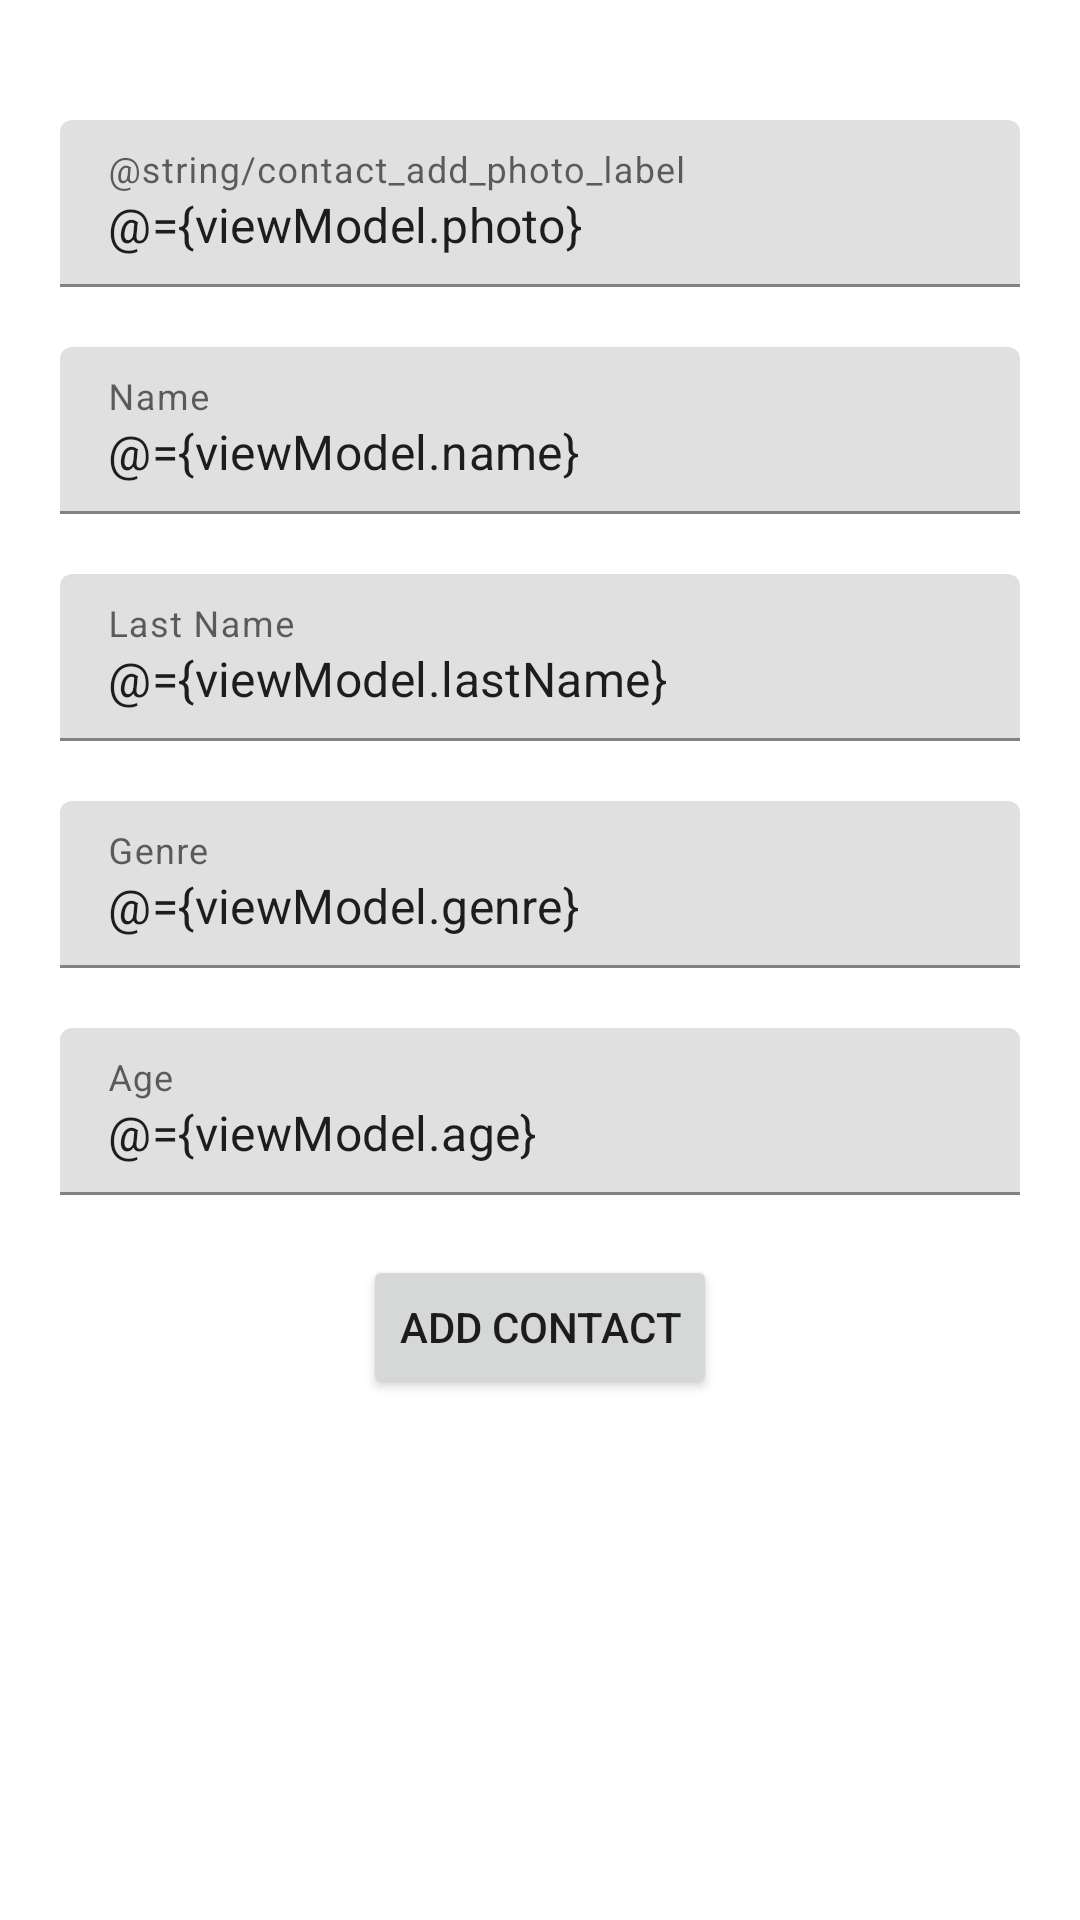

Reconstruct the res/layout file that produces this screen, plus the resources it refers to.
<!-- AndroidManifest.xml: application theme Theme.AndroidContactsApp -->
<!-- res/layout/add_contact_activity_layout.xml -->
<?xml version="1.0" encoding="utf-8"?>
<layout xmlns:android="http://schemas.android.com/apk/res/android"
    xmlns:app="http://schemas.android.com/apk/res-auto"
    xmlns:tools="http://schemas.android.com/tools">

    <data>

        <variable
            name="viewModel"
            type="com.r2devpros.android_contactsapp.presentation.addContact.AddContactViewModel" />
    </data>

    <androidx.constraintlayout.widget.ConstraintLayout
        android:layout_width="match_parent"
        android:layout_height="match_parent"
        android:padding="20dp"
        tools:context=".presentation.addContact.AddContactActivity">

        <com.google.android.material.textfield.TextInputLayout
            android:id="@+id/tilPhoto"
            android:layout_width="match_parent"
            android:layout_height="wrap_content"
            android:layout_marginTop="20dp"
            android:hint="@string/contact_add_photo_label"
            app:layout_constraintTop_toTopOf="parent">

            <com.google.android.material.textfield.TextInputEditText
                android:id="@+id/tvPhotoUrl"
                android:layout_width="match_parent"
                android:layout_height="wrap_content"
                android:inputType="textPersonName"
                android:text="@={viewModel.photo}" />

        </com.google.android.material.textfield.TextInputLayout>

        <com.google.android.material.textfield.TextInputLayout
            android:id="@+id/tilName"
            android:layout_width="match_parent"
            android:layout_height="wrap_content"
            android:layout_marginTop="20dp"
            android:hint="@string/contact_add_name_label"
            app:layout_constraintTop_toBottomOf="@id/tilPhoto">

            <com.google.android.material.textfield.TextInputEditText
                android:id="@+id/tvName"
                android:layout_width="match_parent"
                android:layout_height="wrap_content"
                android:inputType="textPersonName"
                android:text="@={viewModel.name}" />

        </com.google.android.material.textfield.TextInputLayout>

        <com.google.android.material.textfield.TextInputLayout
            android:id="@+id/tilLastName"
            android:layout_width="match_parent"
            android:layout_height="wrap_content"
            android:layout_marginTop="20dp"
            android:hint="@string/contact_add_last_name_label"
            app:layout_constraintTop_toBottomOf="@id/tilName">

            <com.google.android.material.textfield.TextInputEditText
                android:id="@+id/tvLastName"
                android:layout_width="match_parent"
                android:layout_height="wrap_content"
                android:inputType="textPersonName"
                android:text="@={viewModel.lastName}" />

        </com.google.android.material.textfield.TextInputLayout>

        <com.google.android.material.textfield.TextInputLayout
            android:id="@+id/tilGenre"
            android:layout_width="match_parent"
            android:layout_height="wrap_content"
            android:layout_marginTop="20dp"
            android:hint="@string/contact_add_genre_label"
            app:layout_constraintTop_toBottomOf="@id/tilLastName">

            <com.google.android.material.textfield.TextInputEditText
                android:id="@+id/tvGenre"
                android:layout_width="match_parent"
                android:layout_height="wrap_content"
                android:inputType="textPersonName"
                android:text="@={viewModel.genre}" />

        </com.google.android.material.textfield.TextInputLayout>

        <com.google.android.material.textfield.TextInputLayout
            android:id="@+id/tilAge"
            android:layout_width="match_parent"
            android:layout_height="wrap_content"
            android:layout_marginTop="20dp"
            android:hint="@string/contact_add_age_label"
            app:layout_constraintTop_toBottomOf="@id/tilGenre">

            <com.google.android.material.textfield.TextInputEditText
                android:id="@+id/tvAge"
                android:layout_width="match_parent"
                android:layout_height="wrap_content"
                android:inputType="number"
                android:text="@={viewModel.age}" />

        </com.google.android.material.textfield.TextInputLayout>

        <Button
            android:id="@+id/btnAdd"
            android:layout_width="wrap_content"
            android:layout_height="wrap_content"
            android:layout_marginTop="20dp"
            android:onClick="@{() -> viewModel.addContactClicked()}"
            android:text="@string/contact_add_button"
            app:layout_constraintEnd_toEndOf="parent"
            app:layout_constraintStart_toStartOf="parent"
            app:layout_constraintTop_toBottomOf="@id/tilAge" />

    </androidx.constraintlayout.widget.ConstraintLayout>
</layout>
<!-- resources referenced by this layout -->
<resources>
  <string name="contact_add_age_label">Age</string>
  <string name="contact_add_button">Add Contact</string>
  <string name="contact_add_genre_label">Genre</string>
  <string name="contact_add_last_name_label">Last Name</string>
  <string name="contact_add_name_label">Name</string>
  <style name="Theme.AndroidContactsApp" parent="Theme.MaterialComponents.DayNight.DarkActionBar">
          
          <item name="colorPrimary">@color/purple_500</item>
          <item name="colorPrimaryVariant">@color/purple_700</item>
          <item name="colorOnPrimary">@color/white</item>
          
          <item name="colorSecondary">@color/teal_200</item>
          <item name="colorSecondaryVariant">@color/teal_700</item>
          <item name="colorOnSecondary">@color/black</item>
          
          <item name="android:statusBarColor">?attr/colorPrimaryVariant</item>
          
      </style>
  <color name="purple_500">#FF6200EE</color>
  <color name="purple_700">#FF3700B3</color>
  <color name="white">#FFFFFFFF</color>
  <color name="teal_200">#FF03DAC5</color>
  <color name="teal_700">#FF018786</color>
  <color name="black">#FF000000</color>
</resources>
